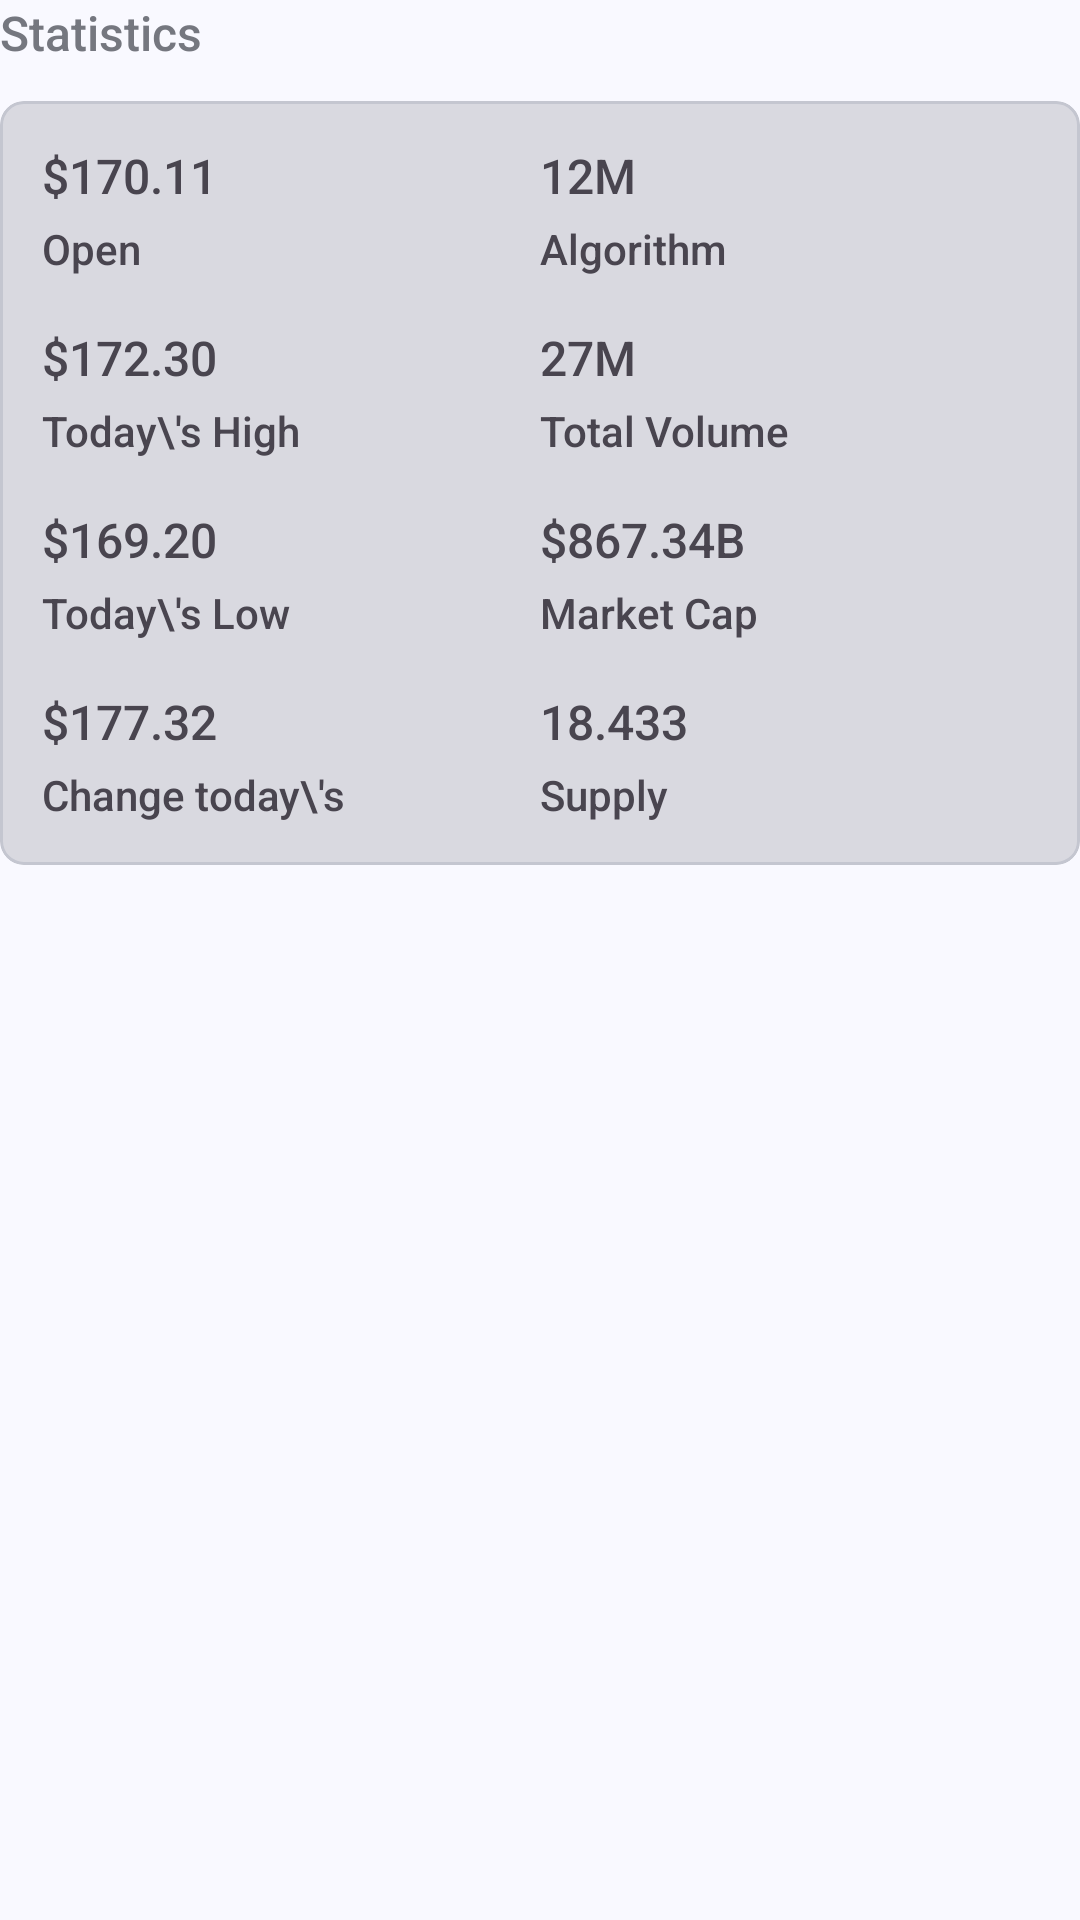

The Android layout XML behind this screen, and the referenced resources:
<!-- AndroidManifest.xml: application theme Theme.AlizaCoin -->
<!-- res/layout/module_statistics.xml -->
<?xml version="1.0" encoding="utf-8"?>
<LinearLayout xmlns:android="http://schemas.android.com/apk/res/android"
    xmlns:app="http://schemas.android.com/apk/res-auto"
    android:layout_width="match_parent"
    android:layout_height="wrap_content"
    android:layout_marginStart="14dp"
    android:layout_marginTop="16dp"
    android:layout_marginEnd="14dp"
    android:orientation="vertical">

    <TextView
        style="@style/CoinBitText.Body1Alternate"
        android:layout_width="wrap_content"
        android:layout_height="wrap_content"
        android:text="Statistics" />

    <com.google.android.material.card.MaterialCardView
        android:layout_width="match_parent"
        android:layout_height="wrap_content"
        android:layout_marginTop="12dp"
        android:backgroundTint="?attr/colorSurfaceDim"
        app:cardCornerRadius="8dp"
        app:contentPadding="14dp">

        <androidx.constraintlayout.widget.ConstraintLayout
            android:layout_width="match_parent"
            android:layout_height="match_parent">

            <TextView
                android:id="@+id/tvOpenAmount"
                style="@style/CoinBitText.Body1"
                android:layout_width="wrap_content"
                android:layout_height="wrap_content"
                android:text="$170.11"
                app:layout_constraintStart_toStartOf="parent"
                app:layout_constraintTop_toTopOf="parent" />

            <TextView
                android:id="@+id/tvOpenLabel"
                style="@style/CoinBitText.TitleAlternate"
                android:layout_width="wrap_content"
                android:layout_height="wrap_content"
                android:layout_marginTop="4dp"
                android:text="Open"
                app:layout_constraintStart_toStartOf="parent"
                app:layout_constraintTop_toBottomOf="@+id/tvOpenAmount" />

            <TextView
                android:id="@+id/tvTodaysHighAmount"
                style="@style/CoinBitText.Body1"
                android:layout_width="wrap_content"
                android:layout_height="wrap_content"
                android:layout_marginTop="16dp"
                android:text="$172.30"
                app:layout_constraintStart_toStartOf="parent"
                app:layout_constraintTop_toBottomOf="@+id/tvOpenLabel" />

            <TextView
                android:id="@+id/tvTodaysHighLabel"
                style="@style/CoinBitText.TitleAlternate"
                android:layout_width="wrap_content"
                android:layout_height="wrap_content"
                android:layout_marginTop="4dp"
                android:text="Today\'s High"
                app:layout_constraintStart_toStartOf="parent"
                app:layout_constraintTop_toBottomOf="@+id/tvTodaysHighAmount" />


            <TextView
                android:id="@+id/tvTodayLowAmount"
                style="@style/CoinBitText.Body1"
                android:layout_width="wrap_content"
                android:layout_height="wrap_content"
                android:layout_marginTop="16dp"
                android:text="$169.20"
                app:layout_constraintStart_toStartOf="parent"
                app:layout_constraintTop_toBottomOf="@+id/tvTodaysHighLabel" />

            <TextView
                android:id="@+id/tvTodayLowLabel"
                style="@style/CoinBitText.TitleAlternate"
                android:layout_width="wrap_content"
                android:layout_height="wrap_content"
                android:layout_marginTop="4dp"
                android:text="Today\'s Low"
                app:layout_constraintStart_toStartOf="parent"
                app:layout_constraintTop_toBottomOf="@+id/tvTodayLowAmount" />

            <TextView
                android:id="@+id/tvChangeTodayAmount"
                style="@style/CoinBitText.Body1"
                android:layout_width="wrap_content"
                android:layout_height="wrap_content"
                android:layout_marginTop="16dp"
                android:text="$177.32"
                app:layout_constraintStart_toStartOf="parent"
                app:layout_constraintTop_toBottomOf="@+id/tvTodayLowLabel" />

            <TextView
                android:id="@+id/tvChangeTodayLabel"
                style="@style/CoinBitText.TitleAlternate"
                android:layout_width="wrap_content"
                android:layout_height="wrap_content"
                android:layout_marginTop="4dp"
                android:text="Change today\'s"
                app:layout_constraintStart_toStartOf="parent"
                app:layout_constraintTop_toBottomOf="@+id/tvChangeTodayAmount" />


            <androidx.constraintlayout.widget.Guideline
                android:id="@+id/guideline"
                android:layout_width="wrap_content"
                android:layout_height="wrap_content"
                android:orientation="vertical"
                app:layout_constraintGuide_percent="0.5" />

            <TextView
                android:id="@+id/tvAlgorithm"
                style="@style/CoinBitText.Body1"
                android:layout_width="wrap_content"
                android:layout_height="wrap_content"
                android:text="12M"
                app:layout_constraintStart_toStartOf="@id/guideline"
                app:layout_constraintTop_toTopOf="parent" />

            <TextView
                android:id="@+id/tvVolumeLabel"
                style="@style/CoinBitText.TitleAlternate"
                android:layout_width="wrap_content"
                android:layout_height="wrap_content"
                android:layout_marginTop="4dp"
                android:text="Algorithm"
                app:layout_constraintStart_toStartOf="@id/guideline"
                app:layout_constraintTop_toBottomOf="@id/tvAlgorithm" />


            <TextView
                android:id="@+id/tvTotalVolume"
                style="@style/CoinBitText.Body1"
                android:layout_width="wrap_content"
                android:layout_height="wrap_content"
                android:layout_marginTop="16dp"
                android:text="27M"
                app:layout_constraintStart_toStartOf="@id/guideline"
                app:layout_constraintTop_toBottomOf="@id/tvVolumeLabel" />


            <TextView
                android:id="@+id/tvAvgVolumeLabel"
                style="@style/CoinBitText.TitleAlternate"
                android:layout_width="wrap_content"
                android:layout_height="wrap_content"
                android:layout_marginTop="4dp"
                android:text="Total Volume"
                app:layout_constraintStart_toStartOf="@id/guideline"
                app:layout_constraintTop_toBottomOf="@id/tvTotalVolume" />


            <TextView
                android:id="@+id/tvAvgMarketCapAmount"
                style="@style/CoinBitText.Body1"
                android:layout_width="wrap_content"
                android:layout_height="wrap_content"
                android:layout_marginTop="16dp"
                android:text="$867.34B"
                app:layout_constraintStart_toStartOf="@id/guideline"
                app:layout_constraintTop_toBottomOf="@id/tvAvgVolumeLabel" />


            <TextView
                android:id="@+id/tvAvgMarketCapLabel"
                style="@style/CoinBitText.TitleAlternate"
                android:layout_width="wrap_content"
                android:layout_height="wrap_content"
                android:layout_marginTop="4dp"
                android:text="Market Cap"
                app:layout_constraintStart_toStartOf="@id/guideline"
                app:layout_constraintTop_toBottomOf="@id/tvAvgMarketCapAmount" />


            <TextView
                android:id="@+id/tvSupplyNumber"
                style="@style/CoinBitText.Body1"
                android:layout_width="wrap_content"
                android:layout_height="wrap_content"
                android:layout_marginTop="16dp"
                android:text="18.433"
                app:layout_constraintStart_toStartOf="@id/guideline"
                app:layout_constraintTop_toBottomOf="@id/tvAvgMarketCapLabel" />

            <TextView
                android:id="@+id/tvSupplyLabel"
                style="@style/CoinBitText.TitleAlternate"
                android:layout_width="wrap_content"
                android:layout_height="wrap_content"
                android:layout_marginTop="4dp"
                android:text="Supply"
                app:layout_constraintStart_toStartOf="@id/guideline"
                app:layout_constraintTop_toBottomOf="@id/tvSupplyNumber" />

        </androidx.constraintlayout.widget.ConstraintLayout>

    </com.google.android.material.card.MaterialCardView>


</LinearLayout>
<!-- resources referenced by this layout -->
<resources>
  <style name="CoinBitText.Body1" parent="CoinBitText">
          <item name="android:textSize">16sp</item>
      </style>
  <style name="CoinBitText.Body1Alternate" parent="CoinBitText">
          <item name="android:textColor">?attr/colorOutline</item>
          <item name="android:textSize">16sp</item>
      </style>
  <style name="CoinBitText.TitleAlternate" parent="CoinBitText">
          <item name="android:textSize">14sp</item>
      </style>
  <style name="Theme.AlizaCoin" parent="Base.Theme.AlizaCoin" />
  <style name="CoinBitText" parent="Base.TextAppearance.AppCompat.Caption">
          <item name="android:lineSpacingExtra">4sp</item>
      </style>
  <color name="md_theme_primary">#445E91</color>
  <color name="md_theme_onPrimary">#FFFFFF</color>
  <color name="md_theme_primaryContainer">#D8E2FF</color>
  <color name="md_theme_onPrimaryContainer">#001A41</color>
  <color name="md_theme_secondary">#575E71</color>
  <color name="md_theme_onSecondary">#FFFFFF</color>
  <color name="md_theme_secondaryContainer">#DBE2F9</color>
  <color name="md_theme_onSecondaryContainer">#141B2C</color>
  <color name="md_theme_tertiary">#445E91</color>
  <color name="md_theme_onTertiary">#FFFFFF</color>
  <color name="md_theme_tertiaryContainer">#D8E2FF</color>
  <color name="md_theme_onTertiaryContainer">#001A41</color>
  <color name="md_theme_error">#BA1A1A</color>
  <color name="md_theme_onError">#FFFFFF</color>
  <color name="md_theme_errorContainer">#FFDAD6</color>
  <color name="md_theme_onErrorContainer">#410002</color>
  <color name="md_theme_background">#F9F9FF</color>
  <color name="md_theme_onBackground">#1A1B20</color>
  <color name="md_theme_surface">#F9F9FF</color>
  <color name="md_theme_onSurface">#1A1B20</color>
  <color name="md_theme_surfaceVariant">#E1E2EC</color>
  <color name="md_theme_onSurfaceVariant">#44474F</color>
  <color name="md_theme_outline">#75777F</color>
  <color name="md_theme_outlineVariant">#C4C6D0</color>
  <color name="md_theme_inverseSurface">#2F3036</color>
  <color name="md_theme_inverseOnSurface">#F0F0F7</color>
  <color name="md_theme_inversePrimary">#ADC6FF</color>
  <color name="md_theme_primaryFixed">#D8E2FF</color>
  <color name="md_theme_onPrimaryFixed">#001A41</color>
  <color name="md_theme_primaryFixedDim">#ADC6FF</color>
  <color name="md_theme_onPrimaryFixedVariant">#2B4678</color>
  <color name="md_theme_secondaryFixed">#DBE2F9</color>
  <color name="md_theme_onSecondaryFixed">#141B2C</color>
  <color name="md_theme_secondaryFixedDim">#BFC6DC</color>
  <color name="md_theme_onSecondaryFixedVariant">#3F4759</color>
  <color name="md_theme_tertiaryFixed">#D8E2FF</color>
  <color name="md_theme_onTertiaryFixed">#001A41</color>
  <color name="md_theme_tertiaryFixedDim">#ADC6FF</color>
  <color name="md_theme_onTertiaryFixedVariant">#2B4678</color>
  <color name="md_theme_surfaceDim">#D9D9E0</color>
  <color name="md_theme_surfaceBright">#F9F9FF</color>
  <color name="md_theme_surfaceContainerLowest">#FFFFFF</color>
  <color name="md_theme_surfaceContainerLow">#F3F3FA</color>
  <color name="md_theme_surfaceContainer">#EEEDF4</color>
  <color name="md_theme_surfaceContainerHigh">#E8E7EE</color>
  <color name="md_theme_surfaceContainerHighest">#E2E2E9</color>
</resources>
